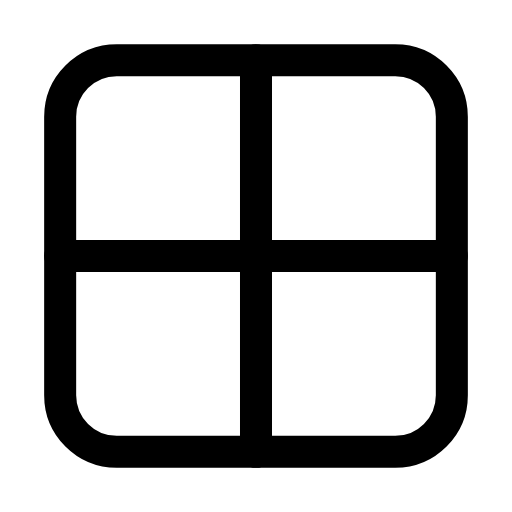
t = 0.00 s
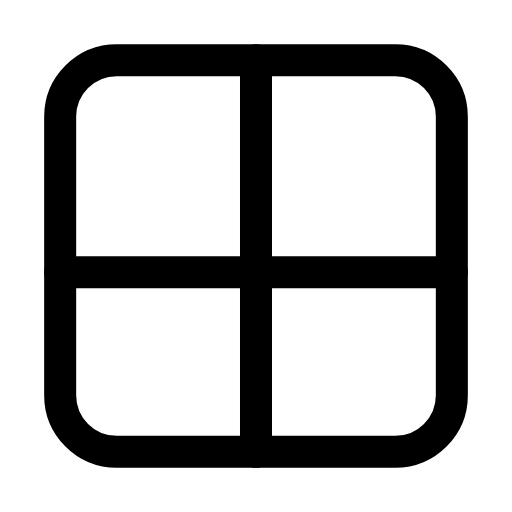
t = 0.26 s
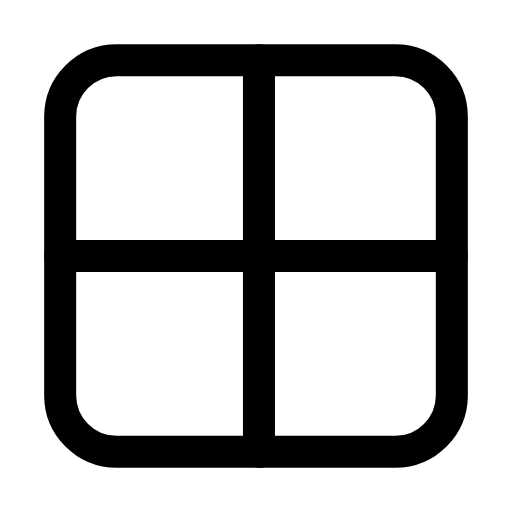
t = 0.53 s
t = 0.78 s: frame unchanged from t = 0.00 s, image omitted
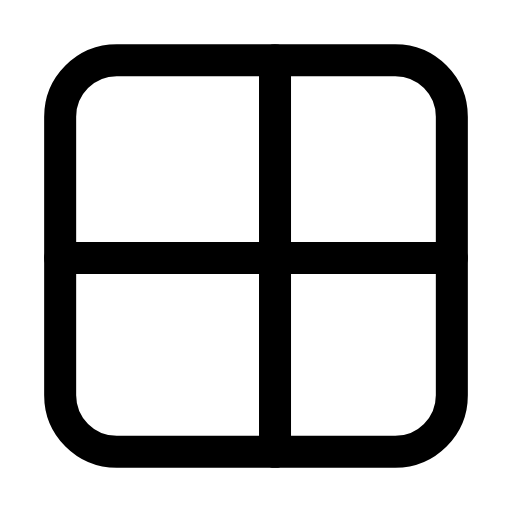
t = 1.06 s
t = 1.33 s: frame unchanged from t = 0.00 s, image omitted

The animated SVG that drew these frames (rendered in a browser with its animation timeline set to each time). Animation: 4 SMIL elements (animate=4); one cycle of 1.60 s, repeats indefinitely.

<svg xmlns="http://www.w3.org/2000/svg" width="24" height="24" viewBox="0 0 24 24" fill="none"><g transform="translate(-0.24 -0.24) scale(1.02)"><rect stroke="currentColor" stroke-width="1.471" stroke-linecap="round" stroke-linejoin="round" fill="none" x="3" y="3" width="18" height="18" rx="2.6"></rect><line stroke="currentColor" stroke-width="1.471" stroke-linecap="round" stroke-linejoin="round" fill="none" x1="3" y1="12" x2="21" y2="12"><animate attributeName="y1" values="12;12;12.9;12;12;12;12;12.9;12;12;12" keyTimes="0;0.135;0.2475;0.36;0.45;0.6;0.66;0.735;0.81;0.9;1" dur="1.6s" repeatCount="indefinite" calcMode="spline" keySplines="0.16 1 0.3 1;0.16 1 0.3 1;0.16 1 0.3 1;0.16 1 0.3 1;0.16 1 0.3 1;0.16 1 0.3 1;0.16 1 0.3 1;0.16 1 0.3 1;0.16 1 0.3 1;0.16 1 0.3 1"/><animate attributeName="y2" values="12;12;12.9;12;12;12;12;12.9;12;12;12" keyTimes="0;0.135;0.2475;0.36;0.45;0.6;0.66;0.735;0.81;0.9;1" dur="1.6s" repeatCount="indefinite" calcMode="spline" keySplines="0.16 1 0.3 1;0.16 1 0.3 1;0.16 1 0.3 1;0.16 1 0.3 1;0.16 1 0.3 1;0.16 1 0.3 1;0.16 1 0.3 1;0.16 1 0.3 1;0.16 1 0.3 1;0.16 1 0.3 1"/></line><line stroke="currentColor" stroke-width="1.471" stroke-linecap="round" stroke-linejoin="round" fill="none" x1="12" y1="3" x2="12" y2="21"><animate attributeName="x1" values="12;12;12.9;12;12;12;12;12.9;12;12;12" keyTimes="0;0.189;0.3015;0.414;0.45;0.6;0.624;0.699;0.774;0.9;1" dur="1.6s" repeatCount="indefinite" calcMode="spline" keySplines="0.16 1 0.3 1;0.16 1 0.3 1;0.16 1 0.3 1;0.16 1 0.3 1;0.16 1 0.3 1;0.16 1 0.3 1;0.16 1 0.3 1;0.16 1 0.3 1;0.16 1 0.3 1;0.16 1 0.3 1"/><animate attributeName="x2" values="12;12;12.9;12;12;12;12;12.9;12;12;12" keyTimes="0;0.189;0.3015;0.414;0.45;0.6;0.624;0.699;0.774;0.9;1" dur="1.6s" repeatCount="indefinite" calcMode="spline" keySplines="0.16 1 0.3 1;0.16 1 0.3 1;0.16 1 0.3 1;0.16 1 0.3 1;0.16 1 0.3 1;0.16 1 0.3 1;0.16 1 0.3 1;0.16 1 0.3 1;0.16 1 0.3 1;0.16 1 0.3 1"/></line></g></svg>
